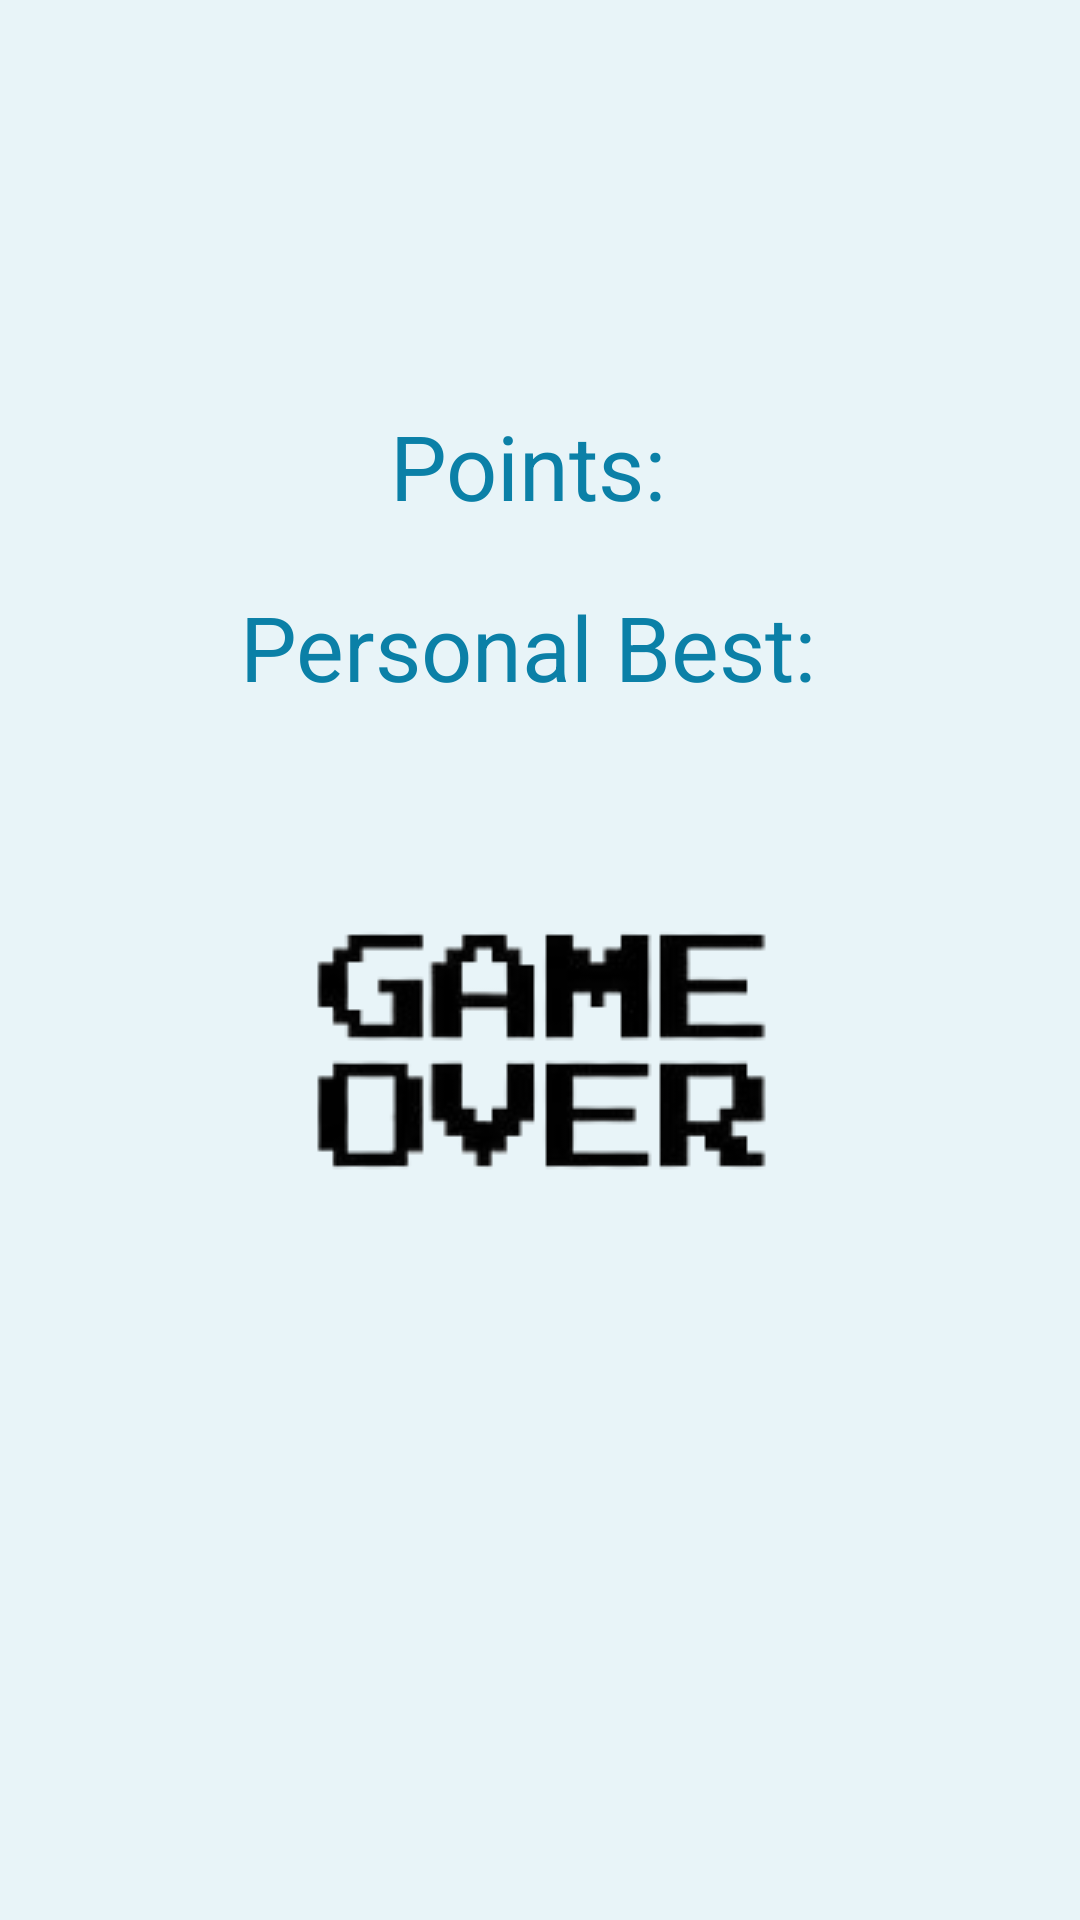

Android layout source for this screen:
<!-- AndroidManifest.xml: application theme Theme.CyberNet -->
<!-- res/layout/activity_game_over.xml -->
<?xml version="1.0" encoding="utf-8"?>
<LinearLayout xmlns:android="http://schemas.android.com/apk/res/android"
    xmlns:app="http://schemas.android.com/apk/res-auto"
    android:orientation="vertical"
    android:layout_width="match_parent"
    android:layout_height="match_parent"
    android:background="#e8f4f8"
    android:gravity="center"
    android:padding="16dp">
    
    <LinearLayout
        android:layout_width="wrap_content"
        android:layout_height="wrap_content"
        android:orientation="horizontal">
        <ImageButton
            android:layout_width="wrap_content"
            android:layout_height="wrap_content"
            android:background="@drawable/restart"
            android:onClick="restart" />
        
        <View
            android:layout_width="0dp"
            android:layout_height="0dp"
            android:layout_weight="1" />
        <ImageButton
            android:layout_width="wrap_content"
            android:layout_height="wrap_content"
            android:background="@drawable/exit"
            android:onClick="exit" />
    </LinearLayout>
    
    <View
        android:layout_width="0dp"
        android:layout_height="0dp"
        android:layout_weight="1" />
    
    <LinearLayout
        android:layout_width="match_parent"
        android:layout_height="wrap_content"
        android:gravity="center"
        android:orientation="vertical">
        <LinearLayout
            android:layout_width="wrap_content"
            android:layout_height="wrap_content"
            android:gravity="center"
            android:orientation="horizontal">
            <TextView
                android:layout_width="wrap_content"
                android:layout_height="wrap_content"
                android:layout_weight="1"
                android:text="Points: "
                android:textColor="#0b80a7"
                android:textSize="30sp" />
            <TextView
                android:layout_width="match_parent"
                android:layout_height="wrap_content"
                android:id="@+id/tvPoints"
                android:layout_weight="1"
                android:textColor="@android:color/holo_green_light"
                android:textSize="60sp" />
        </LinearLayout>
        <LinearLayout
            android:layout_width="wrap_content"
            android:layout_height="wrap_content"
            android:gravity="center"
            android:orientation="horizontal">
            <TextView
                android:layout_width="match_parent"
                android:layout_height="wrap_content"
                android:layout_weight="1"
                android:text="Personal Best: "
                android:textColor="#0b80a7"
                android:textSize="30sp" />
            <TextView
                android:layout_width="match_parent"
                android:layout_height="wrap_content"
                android:id="@+id/tvPersonalBest"
                android:layout_weight="1"
                android:textColor="#ff6000"
                android:textSize="30sp" />
        </LinearLayout>
    </LinearLayout>
    
    <ImageView
        android:layout_width="wrap_content"
        android:layout_height="wrap_content"
        android:layout_marginTop="5dp"
        app:srcCompat="@drawable/gameover" />
    
    <View
        android:layout_width="0dp"
        android:layout_height="0dp"
        android:layout_marginBottom="64dp"
        android:layout_weight="1" />

</LinearLayout>
<!-- resources referenced by this layout -->
<resources>
  <!-- drawable gameover: png bitmap (drawable, 13861 bytes) -->
  <style name="Theme.CyberNet" parent="Theme.MaterialComponents.DayNight.NoActionBar">
          
          <item name="colorPrimary">@color/blue</item>
          <item name="colorPrimaryVariant">@color/blue</item>
          <item name="colorOnPrimary">@color/blue</item>
          
          <item name="colorSecondary">@color/blue</item>
          <item name="colorSecondaryVariant">@color/blue</item>
          <item name="colorOnSecondary">@color/black</item>
          
          <item name="android:statusBarColor">?attr/colorPrimaryVariant</item>
          
          <item name="android:windowNoTitle"> true</item>
          <item name="android:windowActionBar">false</item>
          <item name="android:windowFullscreen">true</item>
          <item name="android:windowContentOverlay">@null</item>
      </style>
  <color name="blue">#00BFFF</color>
  <color name="black">#FF000000</color>
</resources>
